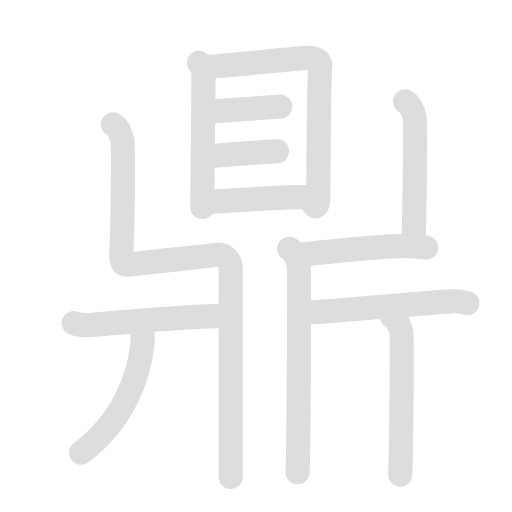
t = 0.00 s
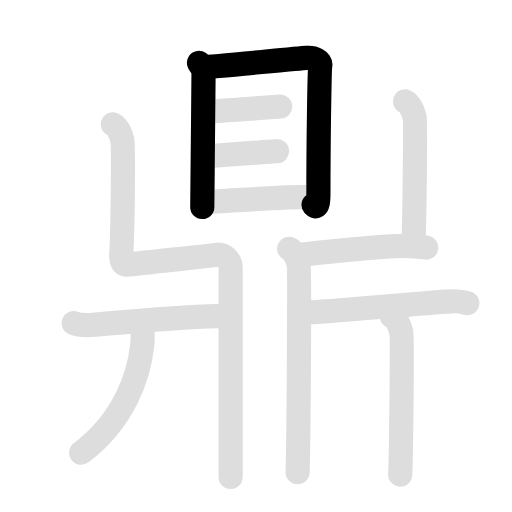
t = 2.00 s
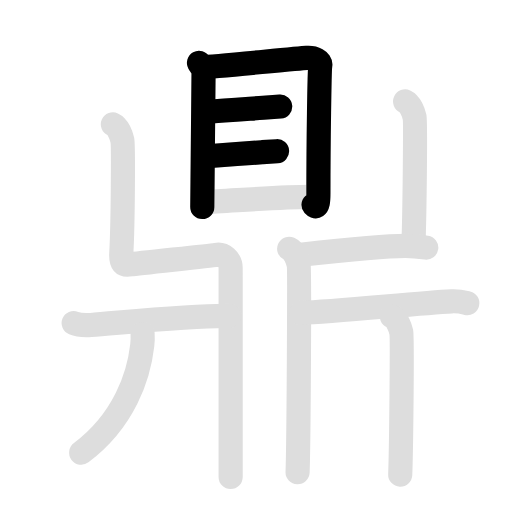
t = 4.00 s
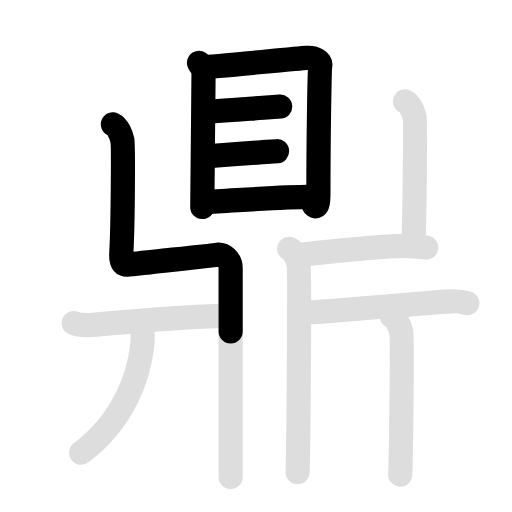
t = 6.00 s
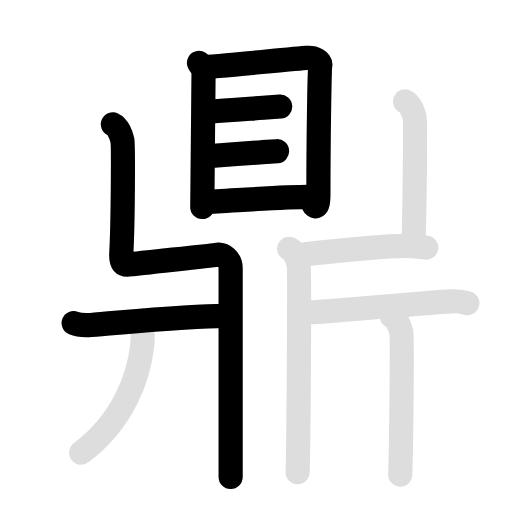
t = 8.00 s
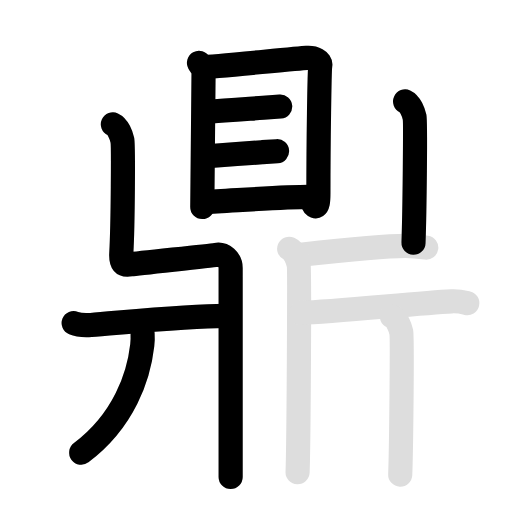
t = 10.00 s

The animated SVG that drew these frames (rendered in a browser with its animation timeline set to each time). Animation: 26 SMIL elements (animate=14,set=12); frames cover the first 10.00 s, repeats indefinitely.

<svg id="kvg-09f0e-Kaisho" class="kanjivg" viewBox="0 0 106 106" width="106" height="106" xmlns="http://www.w3.org/2000/svg" xmlns:xlink="http://www.w3.org/1999/xlink" xml:space="preserve" version="1.1" baseProfile="full"><defs><style type="text/css">path.black{fill:none;stroke:black;stroke-width:5;stroke-linecap:round;stroke-linejoin:round;}path.grey{fill:none;stroke:#ddd;stroke-width:5;stroke-linecap:round;stroke-linejoin:round;}path.stroke{fill:none;stroke:black;stroke-width:5;stroke-linecap:round;stroke-linejoin:round;}text{font-size:16px;font-family:Segoe UI Symbol,Cambria Math,DejaVu Sans,Symbola,Quivira,STIX,Code2000;-webkit-touch-callout:none;cursor:pointer;-webkit-user-select:none;-khtml-user-select:none;-moz-user-select:none;-ms-user-select:none;user-select: none;}text:hover{color:#777;}#reset{font-weight:bold;}</style><marker id="markerStart" markerWidth="8" markerHeight="8" style="overflow:visible;"><circle cx="0" cy="0" r="1.5" style="stroke:none;fill:red;fill-opacity:0.5;"/></marker><marker id="markerEnd" style="overflow:visible;"><circle cx="0" cy="0" r="0.8" style="stroke:none;fill:blue;fill-opacity:0.5;"><animate attributeName="opacity" from="1" to="0" dur="3s" repeatCount="indefinite" /></circle></marker></defs><path d="M41.2,13.02c0.38,0.69,0.94,1.2,0.94,2.12s-0.26,27.26-0.26,27.72" class="grey" /><path d="M42.02,13.91c2.17-0.11,19.5-1.79,21.48-1.92c1.65-0.11,2.95,0.64,2.81,1.49c-0.18,1.08-0.39,16.4-0.39,26.5c0,1.04,0,3.55-1.01,2.44" class="grey" /><path d="M42.74,23.09c3.92-0.14,7.85-0.5,11.76-0.79c1.19-0.09,2.37-0.17,3.51-0.25" class="grey" /><path d="M42.92,32.34c3.77-0.25,7.54-0.57,11.31-0.83c1.05-0.07,2.1-0.15,3.13-0.21" class="grey" /><path d="M42.34,41.8c4.95-0.2,15.99-1.03,21.58-1.03" class="grey" /><path d="M23.37,25.75c1.09,0.5,1.74,2.25,1.96,3.25c0.22,1,0.13,17.26-0.22,23.5C25,54.5,25.5,55,27,54.75s16.25-1.75,17.75-2s3,1,3,2.75s0,41.25,0,43.25" class="grey" /><path d="M15.25,66.89c0.94,0.38,2.66,0.45,3.6,0.38c5.37-0.38,20.9-2.02,28.61-1.88" class="grey" /><path d="M29.52,69.14c0.04,0.58,0.02,1.49-0.07,2.33c-0.7,6.28-3.7,15.53-12.64,22.25" class="grey" /><path d="M83.87,21c1.09,0.5,1.74,2.25,1.96,3.25c0.22,1,0,19.75-0.22,26" class="grey" /><path d="M61.85,52.77c5.98-0.66,16.9-1.88,22.11-1.88c1.57,0,2.54,0.11,4.29,0.37" class="grey" /><path d="M59.87,51.5c1.09,0.5,1.74,2.25,1.96,3.25c0.22,1,0,36.75-0.22,43" class="grey" /><path d="M62.35,64.77c6.9-0.27,24.4-2.02,31.11-2.38c1.56-0.08,2.5,0.18,3.29,0.37" class="grey" /><path d="M81.12,65.5c1.09,0.5,1.74,2.25,1.96,3.25c0.22,1,0,23.25-0.22,29.5" class="grey" /><path d="M41.2,13.02c0.38,0.69,0.94,1.2,0.94,2.12s-0.26,27.26-0.26,27.72" class="stroke" stroke-dasharray="150"><animate attributeName="stroke-dashoffset" from="150" to="0" dur="1.8s" begin="0.0s" fill="freeze" /></path><path d="M42.02,13.91c2.17-0.11,19.5-1.79,21.48-1.92c1.65-0.11,2.95,0.64,2.81,1.49c-0.18,1.08-0.39,16.4-0.39,26.5c0,1.04,0,3.55-1.01,2.44" class="stroke" stroke-dasharray="150"><set attributeName="opacity" to="0" dur="1.0s" /><animate attributeName="stroke-dashoffset" from="150" to="0" dur="1.8s" begin="1.0s" fill="freeze" /></path><path d="M42.74,23.09c3.92-0.14,7.85-0.5,11.76-0.79c1.19-0.09,2.37-0.17,3.51-0.25" class="stroke" stroke-dasharray="150"><set attributeName="opacity" to="0" dur="2.4s" /><animate attributeName="stroke-dashoffset" from="150" to="0" dur="1.8s" begin="2.4s" fill="freeze" /></path><path d="M42.92,32.34c3.77-0.25,7.54-0.57,11.31-0.83c1.05-0.07,2.1-0.15,3.13-0.21" class="stroke" stroke-dasharray="150"><set attributeName="opacity" to="0" dur="3.3s" /><animate attributeName="stroke-dashoffset" from="150" to="0" dur="1.8s" begin="3.3s" fill="freeze" /></path><path d="M42.34,41.8c4.95-0.2,15.99-1.03,21.58-1.03" class="stroke" stroke-dasharray="150"><set attributeName="opacity" to="0" dur="4.2s" /><animate attributeName="stroke-dashoffset" from="150" to="0" dur="1.8s" begin="4.2s" fill="freeze" /></path><path d="M23.37,25.75c1.09,0.5,1.74,2.25,1.96,3.25c0.22,1,0.13,17.26-0.22,23.5C25,54.5,25.5,55,27,54.75s16.25-1.75,17.75-2s3,1,3,2.75s0,41.25,0,43.25" class="stroke" stroke-dasharray="150"><set attributeName="opacity" to="0" dur="5.2s" /><animate attributeName="stroke-dashoffset" from="150" to="0" dur="1.8s" begin="5.2s" fill="freeze" /></path><path d="M15.25,66.89c0.94,0.38,2.66,0.45,3.6,0.38c5.37-0.38,20.9-2.02,28.61-1.88" class="stroke" stroke-dasharray="150"><set attributeName="opacity" to="0" dur="7.0s" /><animate attributeName="stroke-dashoffset" from="150" to="0" dur="1.8s" begin="7.0s" fill="freeze" /></path><path d="M29.52,69.14c0.04,0.58,0.02,1.49-0.07,2.33c-0.7,6.28-3.7,15.53-12.64,22.25" class="stroke" stroke-dasharray="150"><set attributeName="opacity" to="0" dur="8.0s" /><animate attributeName="stroke-dashoffset" from="150" to="0" dur="1.8s" begin="8.0s" fill="freeze" /></path><path d="M83.87,21c1.09,0.5,1.74,2.25,1.96,3.25c0.22,1,0,19.75-0.22,26" class="stroke" stroke-dasharray="150"><set attributeName="opacity" to="0" dur="9.0s" /><animate attributeName="stroke-dashoffset" from="150" to="0" dur="1.8s" begin="9.0s" fill="freeze" /></path><path d="M61.85,52.77c5.98-0.66,16.9-1.88,22.11-1.88c1.57,0,2.54,0.11,4.29,0.37" class="stroke" stroke-dasharray="150"><set attributeName="opacity" to="0" dur="10.0s" /><animate attributeName="stroke-dashoffset" from="150" to="0" dur="1.8s" begin="10.0s" fill="freeze" /></path><path d="M59.87,51.5c1.09,0.5,1.74,2.25,1.96,3.25c0.22,1,0,36.75-0.22,43" class="stroke" stroke-dasharray="150"><set attributeName="opacity" to="0" dur="11.0s" /><animate attributeName="stroke-dashoffset" from="150" to="0" dur="1.8s" begin="11.0s" fill="freeze" /></path><path d="M62.35,64.77c6.9-0.27,24.4-2.02,31.11-2.38c1.56-0.08,2.5,0.18,3.29,0.37" class="stroke" stroke-dasharray="150"><set attributeName="opacity" to="0" dur="12.2s" /><animate attributeName="stroke-dashoffset" from="150" to="0" dur="1.8s" begin="12.2s" fill="freeze" /></path><path d="M81.12,65.5c1.09,0.5,1.74,2.25,1.96,3.25c0.22,1,0,23.25-0.22,29.5" class="stroke" stroke-dasharray="150"><set attributeName="opacity" to="0" dur="13.2s" /><animate attributeName="stroke-dashoffset" from="150" to="0" dur="1.8s" begin="13.2s" fill="freeze" /></path></svg>
